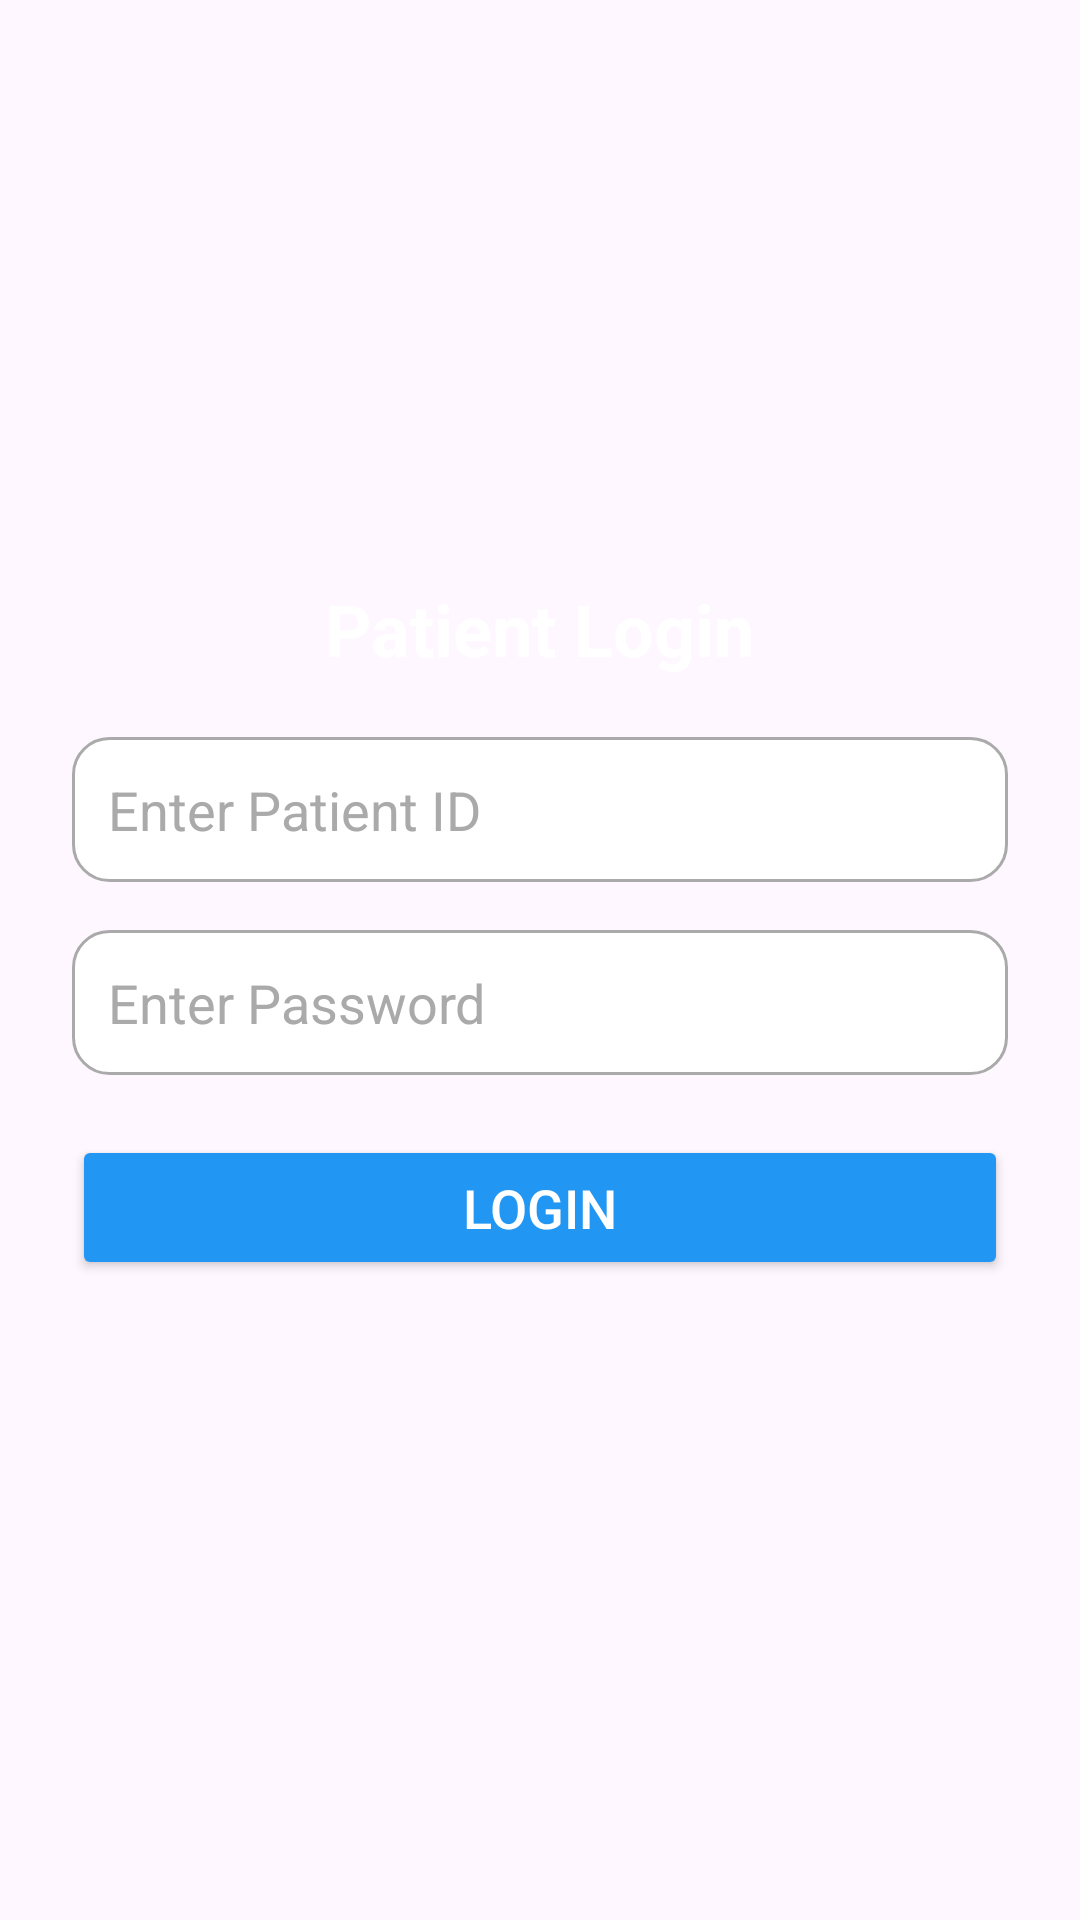

Android layout source for this screen:
<!-- AndroidManifest.xml: application theme Theme.AarogyaLekha -->
<!-- res/layout/activity_user_login.xml -->
<?xml version="1.0" encoding="utf-8"?>
<LinearLayout xmlns:android="http://schemas.android.com/apk/res/android"
    android:layout_width="match_parent"
    android:layout_height="match_parent"
    xmlns:app="http://schemas.android.com/apk/res-auto"
    android:padding="24dp"
    android:gravity="center"
    android:orientation="vertical"
    android:background="@drawable/background_image">



    
    <TextView
        android:layout_width="wrap_content"
        android:layout_height="wrap_content"
        android:text="Patient Login"
        android:textSize="24sp"
        android:textColor="@android:color/white"
        android:textStyle="bold"
        android:layout_marginBottom="20dp" />

    
    <EditText
        android:id="@+id/etPatientID"
        android:layout_width="match_parent"
        android:layout_height="wrap_content"
        android:hint="Enter Patient ID"
        android:maxLength="10"
        android:inputType="number"
        android:textColor="@android:color/black"
        android:textColorHint="@android:color/darker_gray"
        android:background="@drawable/edittext_background"
        android:padding="12dp"
        android:layout_marginBottom="16dp" />

    
    <EditText
        android:id="@+id/etPassword"
        android:layout_width="match_parent"
        android:layout_height="wrap_content"
        android:hint="Enter Password"
        android:maxLength="10"
        android:inputType="textPassword"
        android:textColor="@android:color/black"
        android:textColorHint="@android:color/darker_gray"
        android:background="@drawable/edittext_background"
        android:padding="12dp"
        android:layout_marginBottom="20dp" />

    
    <Button
        android:id="@+id/btnLogin"
        android:layout_width="match_parent"
        android:layout_height="wrap_content"
        android:text="Login"
        android:textColor="@android:color/white"
        android:backgroundTint="@color/blue_primary"
        android:textSize="18sp"
        android:padding="12dp"
        android:layout_marginBottom="20dp"
        app:cornerRadius="8dp"/>

</LinearLayout>
<!-- resources referenced by this layout -->
<resources>
  <color name="blue_primary">#2196F3</color>
  <!-- drawable edittext_background (drawable) -->
  <?xml version="1.0" encoding="utf-8"?>
  <shape xmlns:android="http://schemas.android.com/apk/res/android"
      android:shape="rectangle">
  
      <corners android:radius="12dp"/>  
      <solid android:color="@android:color/white"/> 
      <stroke android:width="1dp" android:color="@android:color/darker_gray"/> 
  </shape>
  <style name="Theme.AarogyaLekha" parent="Base.Theme.AarogyaLekha" />
  <style name="Base.Theme.AarogyaLekha" parent="Theme.Material3.DayNight.NoActionBar">
          
          
      </style>
</resources>
